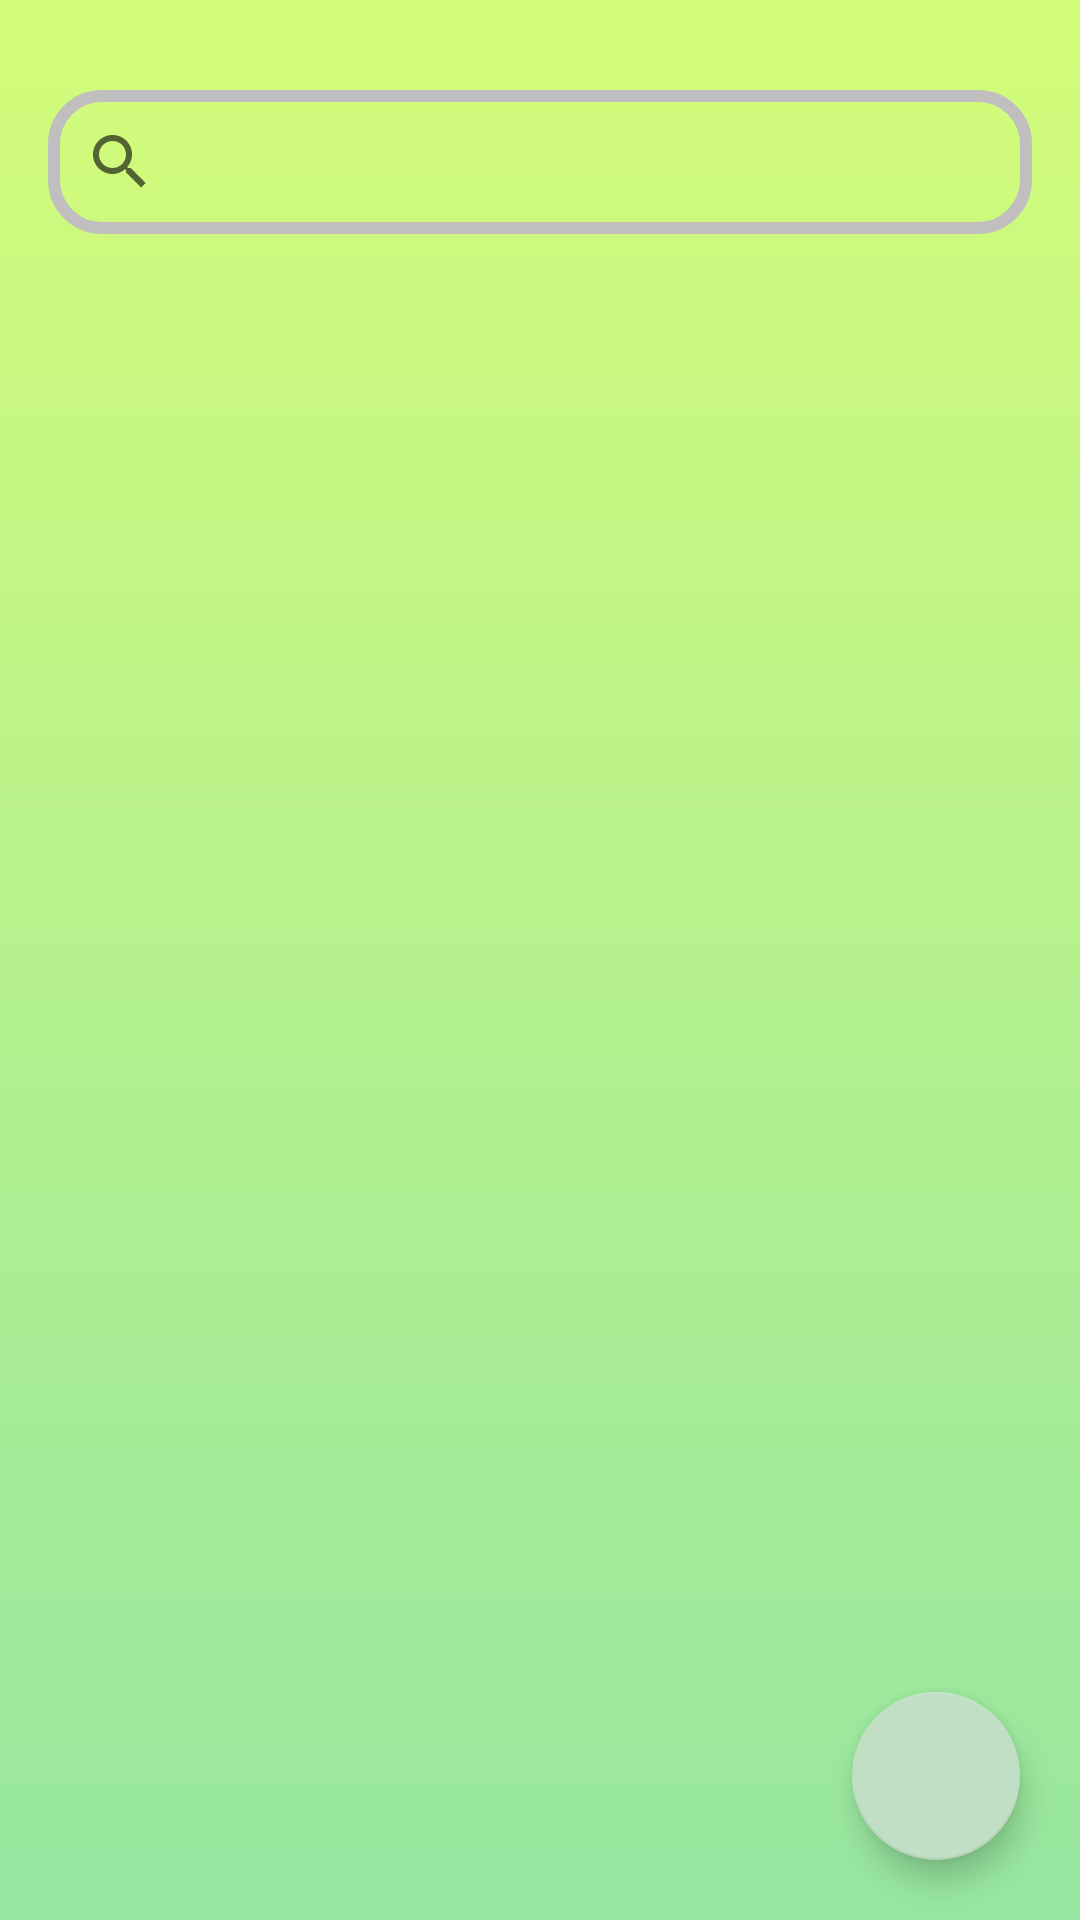

Layout XML and referenced resources for this Android screen:
<!-- AndroidManifest.xml: application theme Theme.TaskManager -->
<!-- res/layout/fragment_all_notes.xml -->
<?xml version="1.0" encoding="utf-8"?>
<androidx.constraintlayout.widget.ConstraintLayout xmlns:android="http://schemas.android.com/apk/res/android"
    xmlns:app="http://schemas.android.com/apk/res-auto"
    xmlns:tools="http://schemas.android.com/tools"
    android:layout_width="match_parent"
    android:layout_height="match_parent"
    android:background="@drawable/gradient_background"
    tools:context=".ui.allnotes.AllNotesFragment">

    <SearchView
        android:id="@+id/searchView"
        android:layout_width="match_parent"
        android:layout_height="wrap_content"
        android:layout_marginHorizontal="16dp"
        android:layout_marginTop="30dp"
        android:layout_marginBottom="16dp"
        android:background="@drawable/search_view_background"
        app:layout_constraintEnd_toEndOf="parent"
        app:layout_constraintStart_toStartOf="parent"
        app:layout_constraintTop_toTopOf="parent" />

    <androidx.recyclerview.widget.RecyclerView
        android:id="@+id/notesList"
        android:layout_width="match_parent"
        android:layout_height="0dp"
        android:layout_marginTop="8dp"
        app:layout_constraintBottom_toBottomOf="parent"
        app:layout_constraintEnd_toEndOf="parent"
        app:layout_constraintStart_toStartOf="parent"
        app:layout_constraintTop_toBottomOf="@+id/searchView" />


    <com.google.android.material.floatingactionbutton.FloatingActionButton
        android:id="@+id/add_new_note_button"
        android:layout_width="wrap_content"
        android:layout_height="wrap_content"
        android:layout_margin="20dp"
        android:src="@drawable/ic_add"
        app:layout_constraintBottom_toBottomOf="parent"
        app:layout_constraintEnd_toEndOf="parent" />
</androidx.constraintlayout.widget.ConstraintLayout>
<!-- resources referenced by this layout -->
<resources>
  <!-- drawable gradient_background (drawable) -->
  <?xml version="1.0" encoding="utf-8"?>
  <selector xmlns:android="http://schemas.android.com/apk/res/android">
  
      <item>
          <shape>
              <gradient android:angle="90" android:endColor="#d4fc79" android:startColor="#96e6a1" android:type="linear" />
          </shape>
      </item>
  
  
  </selector>
  <!-- drawable search_view_background (drawable) -->
  <?xml version="1.0" encoding="utf-8"?>
  <shape xmlns:android="http://schemas.android.com/apk/res/android"
      android:shape="rectangle">
  
      <corners
          android:radius="16dp" />
  
      <stroke
          android:width="4dp"
          android:color="#C0BEBE"/>
  </shape>
  <style name="Theme.TaskManager" parent="Theme.MaterialComponents.DayNight.NoActionBar">
          
          <item name="colorPrimary">@color/purple_500</item>
          <item name="colorPrimaryVariant">@color/purple_700</item>
          <item name="colorOnPrimary">@color/white</item>
          
          <item name="colorSecondary">#c1dfc4</item>
          <item name="colorSecondaryVariant">@color/teal_700</item>
          <item name="colorOnSecondary">@color/black</item>
          
          <item name="android:statusBarColor">#c1dfc4</item>
          
      </style>
  <color name="purple_500">#FF6200EE</color>
  <color name="purple_700">#FF3700B3</color>
  <color name="white">#FFFFFFFF</color>
  <color name="teal_700">#FF018786</color>
  <color name="black">#FF000000</color>
</resources>
